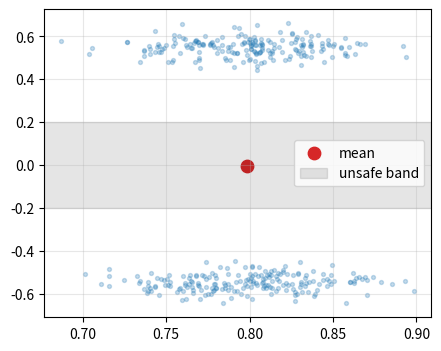

Write the Python code that produced this figure.
import math
import random
import sys
from pathlib import Path

import numpy as np

ROOT = Path.cwd()
if not (ROOT / "src").exists() and (ROOT.parent / "src").exists():
    ROOT = ROOT.parent
if str(ROOT / "src") not in sys.path:
    sys.path.insert(0, str(ROOT / "src"))

try:
    import matplotlib.pyplot as plt
    HAS_PLOT = True
except ModuleNotFoundError:
    plt = None
    HAS_PLOT = False

np.set_printoptions(precision=3, suppress=True)

def plot_unavailable():
    if not HAS_PLOT:
        print("Install matplotlib to see plots: pip install -r requirements.txt")

action_heads = {
    "mean_regression": {"multimodal": 0.2, "latency": 0.95, "smoothness": 0.65, "difficulty": 0.2},
    "action_chunking": {"multimodal": 0.45, "latency": 0.85, "smoothness": 0.85, "difficulty": 0.35},
    "diffusion": {"multimodal": 0.9, "latency": 0.35, "smoothness": 0.8, "difficulty": 0.75},
    "flow_matching": {"multimodal": 0.85, "latency": 0.55, "smoothness": 0.85, "difficulty": 0.75},
    "autoregressive_tokens": {"multimodal": 0.7, "latency": 0.6, "smoothness": 0.65, "difficulty": 0.65},
    "real_time_chunking": {"multimodal": 0.65, "latency": 0.85, "smoothness": 0.9, "difficulty": 0.65},
}
for name, attrs in action_heads.items():
    print(name, attrs)

# Toy latency budget: a slow VLA predicts chunks, a fast controller consumes them.
control_hz = 50
chunk_horizon = 10
inference_ms = {
    "SmolVLA-ish": 45,
    "pi0.5-ish": 120,
    "large VLA-ish": 260,
}
for model, ms in inference_ms.items():
    chunk_duration_ms = 1000 * chunk_horizon / control_hz
    margin = chunk_duration_ms - ms
    print(model, "chunk_duration_ms", chunk_duration_ms, "inference_margin_ms", margin)

# Multimodal action example: go above or below an obstacle.
rng = np.random.default_rng(47)
modes = rng.choice([-1, 1], size=400)
actions = np.c_[rng.normal(0.8, 0.04, 400), modes * rng.normal(0.55, 0.04, 400)]
mean_action = actions.mean(axis=0)
sampled = actions[rng.choice(len(actions), 6, replace=False)]
print("mean action:", mean_action)
print("mean crosses obstacle band?", abs(mean_action[1]) < 0.2)
print("sampled safe actions:")
print(sampled)

if HAS_PLOT:
    plt.figure(figsize=(5, 4))
    plt.scatter(actions[:, 0], actions[:, 1], s=8, alpha=0.25)
    plt.scatter([mean_action[0]], [mean_action[1]], c="tab:red", s=80, label="mean")
    plt.axhspan(-0.2, 0.2, color="black", alpha=0.1, label="unsafe band")
    plt.legend()
    plt.grid(True, alpha=0.3)
    plt.show()
else:
    plot_unavailable()
